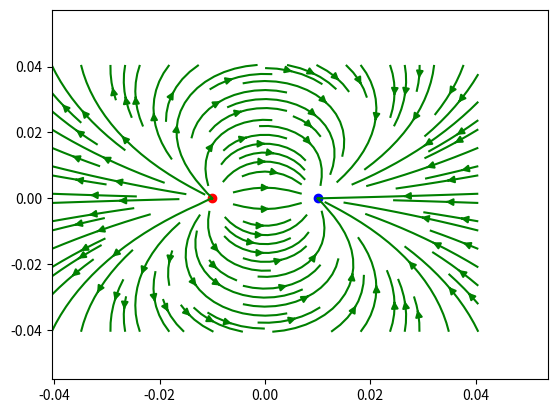

Python code for this plot:
# -*- coding: utf-8 -*-
"""
Created on Wed Apr  8 23:24:32 2020

@author: 陳忨詠
"""

import matplotlib.pyplot as plt
import numpy as np

x=np.array([-0.0405+0.001*i for i in range(82)])   #x座標的範圍 (-0.0405~0.0405包含頭尾，共82個值)
y=np.array([-0.0405+0.001*i for i in range(82)])   #y座標的範圍

u=np.array([[0.0 for i in range(82)] for j in range(82)])  #向量的x分量 (共82*82個值是一個二維的array)
v=np.array([[0.0 for i in range(82)] for j in range(82)])  #向量的y分量
#在建造array時請注意資料型態，若給他的初始值都是int，則是後將無法進行浮點數的運算

k=1
q1=-1
q2=1


for i in range(82):
    for j in range(82):
        if x[j]==0.01 and y[i]==0 and x[j]==-0.01 and y[i]==0: #中心點位置無法定義sin與cos，因此需另外計算向量的值，設為零
            u[i][j]=0
            v[i][j]=0
        else:
            r1=((x[j]-0.01)**2+y[i]**2)**0.5
            r2=((x[j]+0.01)**2+y[i]**2)**0.5
            E1=k*q1/r1**2
            sin1=y[i]/r1
            cos1=(x[j]-0.01)/r1
            E2=k*q2/r2**2
            sin2=y[i]/r2
            cos2=(x[j]+0.01)/r2
            u[i][j]=E1*cos1+E2*cos2  #電場為可線性疊加
            v[i][j]=E1*sin1+E2*sin2





plt.streamplot(x, y, u, v,color='g')
#streamplot函式，需丟入x (x座標範圍)、y (y座標範圍)、u (向量的x分量)、v (向量的y分量)
#須注意streamplot函式的輸入必須是array，另外可以改變color變數，使向量的顏色改變

x1=0.01
y1=0
plt.scatter(x1,y1,color='b')

x1=-0.01
y1=0
plt.scatter(x1,y1,color='r')

plt.show()